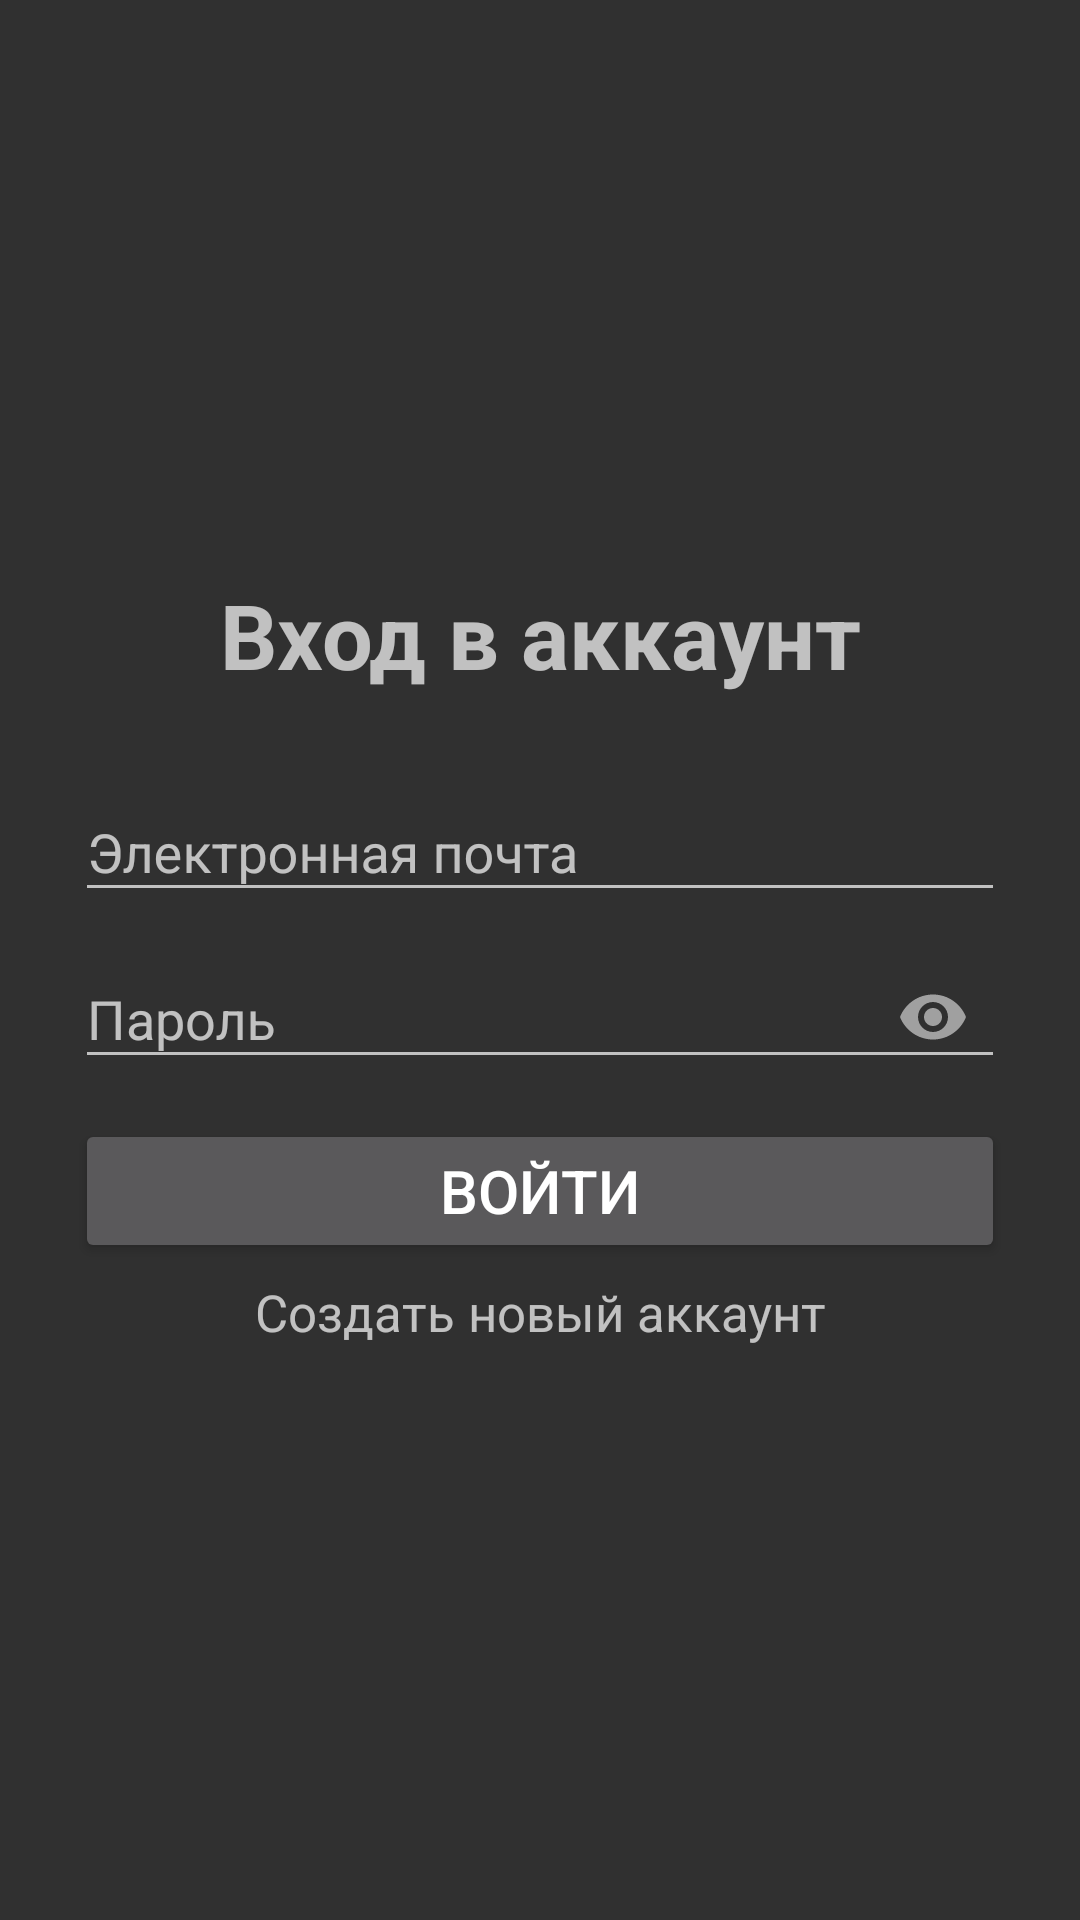

Produce the Android XML layout that renders to this screen, including the resource entries it uses.
<!-- AndroidManifest.xml: application theme Theme.AppCompat.NoActionBar -->
<!-- res/layout/activity_login.xml -->
<?xml version="1.0" encoding="utf-8"?>
<LinearLayout xmlns:android="http://schemas.android.com/apk/res/android"
    xmlns:app="http://schemas.android.com/apk/res-auto"
    xmlns:tools="http://schemas.android.com/tools"
    android:layout_width="match_parent"
    android:layout_height="match_parent"
    android:orientation="vertical"
    android:gravity="center"
    android:padding="25dp"
    tools:context=".activities.LoginActivity"
    >

    <TextView
        android:layout_width="match_parent"
        android:layout_height="wrap_content"
        android:gravity="center"
        android:text="@string/login"
        android:textSize="30sp"
        android:layout_marginBottom="20sp"
        android:textStyle="bold"
        />
    
    <com.google.android.material.textfield.TextInputLayout
        android:layout_width="match_parent"
        android:layout_height="wrap_content"
        >

        <com.google.android.material.textfield.TextInputEditText
            android:id="@+id/login_email"
            android:hint="@string/email"
            android:inputType="textEmailAddress"
            android:layout_width="match_parent"
            android:layout_height="wrap_content"
            >

        </com.google.android.material.textfield.TextInputEditText>
    </com.google.android.material.textfield.TextInputLayout>

    <com.google.android.material.textfield.TextInputLayout
        android:layout_width="match_parent"
        android:layout_height="wrap_content"
        app:passwordToggleEnabled="true"
        >

        <com.google.android.material.textfield.TextInputEditText
            android:id="@+id/login_password"
            android:hint="@string/password"
            android:inputType="textPassword"
            android:layout_width="match_parent"
            android:layout_height="wrap_content"
            >

        </com.google.android.material.textfield.TextInputEditText>
    </com.google.android.material.textfield.TextInputLayout>

    <Button
        android:id="@+id/login_button"
        android:layout_width="match_parent"
        android:layout_height="wrap_content"
        android:layout_marginTop="10sp"
        android:text="@string/button_login"
        android:textSize="20sp"
        />

    <TextView
        android:layout_width="match_parent"
        android:layout_height="wrap_content"
        android:layout_marginTop="5sp"
        android:gravity="center"
        android:id="@+id/login_redirect_signup"
        android:text="@string/not_yet_registered_sing_up"
        android:textSize="17sp"
        />

</LinearLayout>
<!-- resources referenced by this layout -->
<resources>
  <string name="button_login">Войти</string>
  <string name="email">Электронная почта</string>
  <string name="login">Вход в аккаунт</string>
  <string name="not_yet_registered_sing_up">Создать новый аккаунт</string>
  <string name="password">Пароль</string>
</resources>
